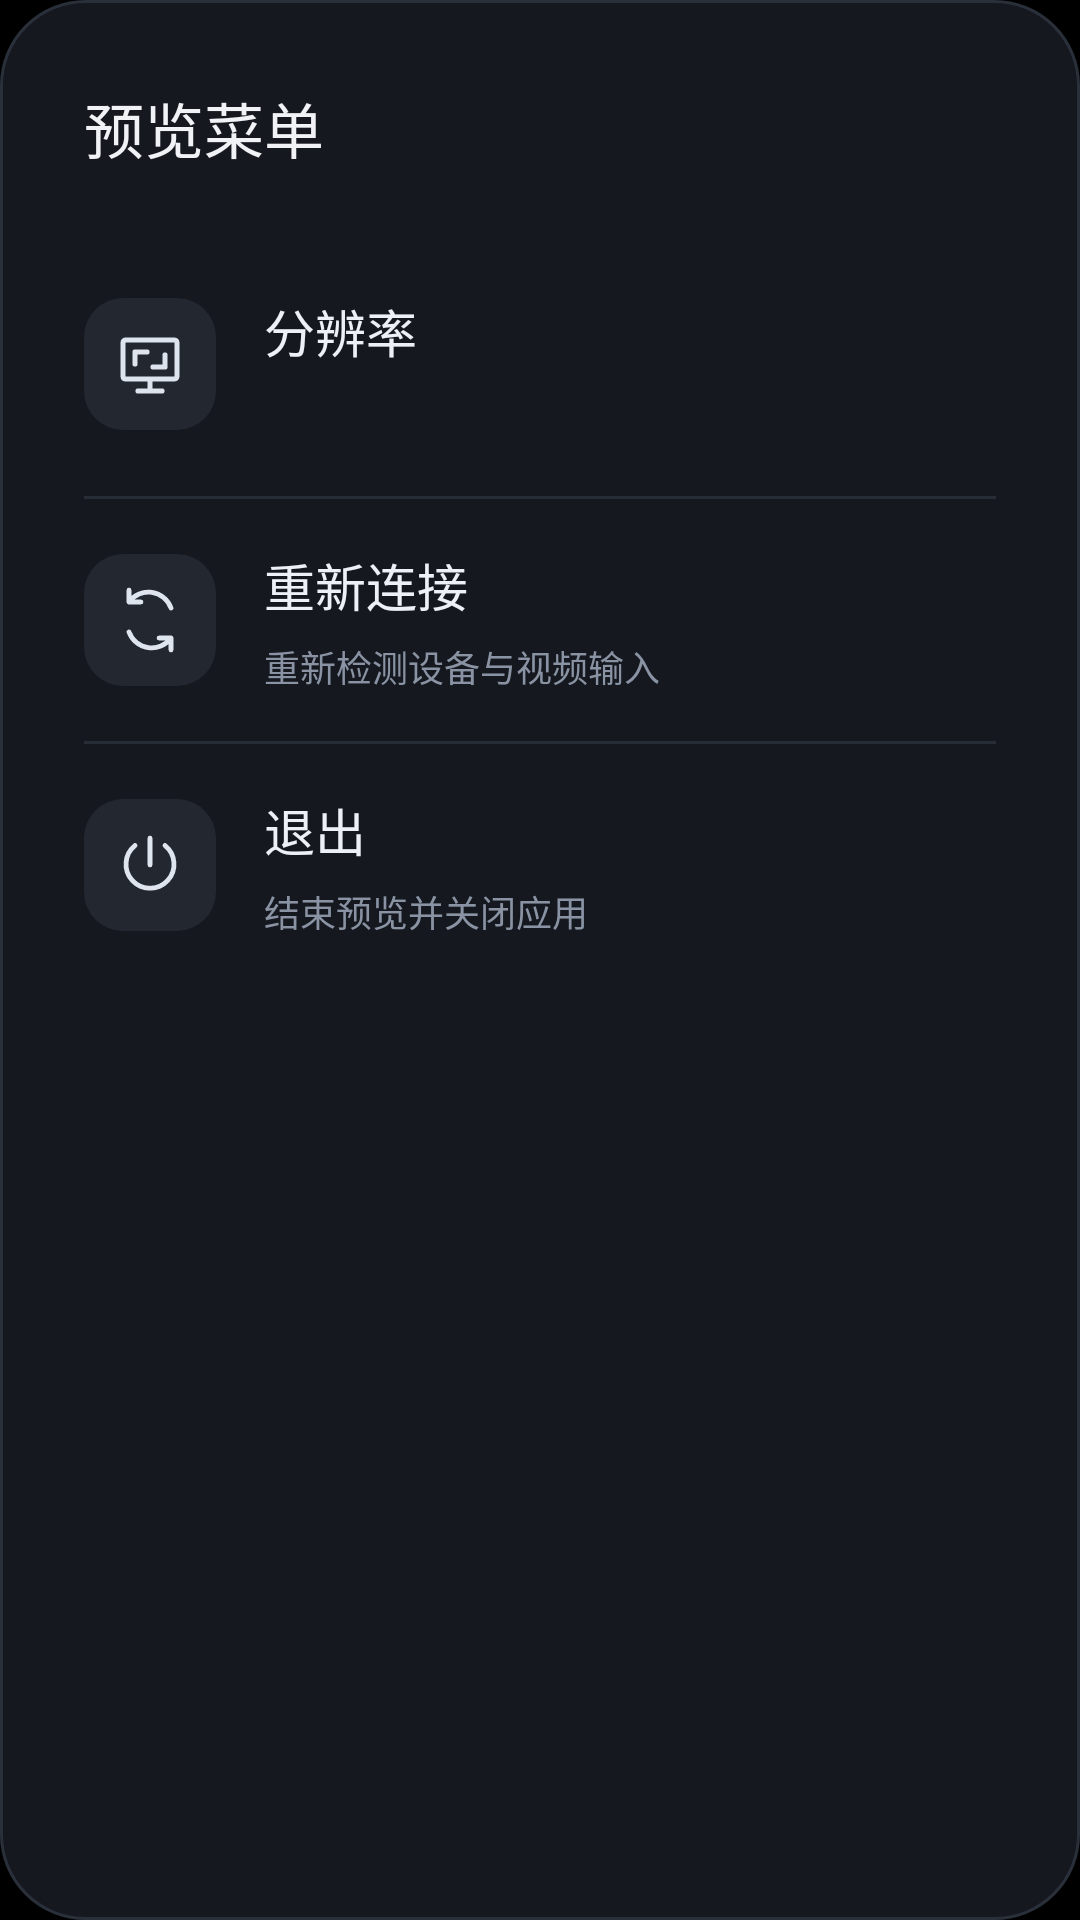

This screen was rendered from an Android layout file. Write that file and the resources it references.
<!-- AndroidManifest.xml: application theme Theme.MinimalUvc -->
<!-- res/layout/dialog_preview_menu.xml -->
<?xml version="1.0" encoding="utf-8"?>
<LinearLayout xmlns:android="http://schemas.android.com/apk/res/android"
    android:layout_width="match_parent" android:layout_height="wrap_content"
    android:background="@drawable/menu_card_background"
    android:orientation="vertical" android:paddingTop="28dp" android:paddingBottom="12dp">

    <TextView
        android:layout_width="match_parent" android:layout_height="wrap_content"
        android:layout_marginStart="28dp" android:layout_marginEnd="28dp" android:layout_marginBottom="20dp"
        android:fontFamily="sans-serif-medium" android:text="@string/preview_menu"
        android:textColor="#F0F2F6" android:textSize="20sp" />

    <LinearLayout
        android:id="@+id/menu_resolution"
        android:layout_width="match_parent" android:layout_height="wrap_content"
        android:layout_marginStart="12dp" android:layout_marginEnd="12dp"
        android:minHeight="88dp" android:background="@drawable/menu_row_background"
        android:clickable="true" android:focusable="true" android:gravity="center_vertical"
        android:orientation="horizontal" android:padding="16dp">
        <ImageView
            android:layout_width="44dp" android:layout_height="44dp"
            android:background="@drawable/menu_icon_background" android:padding="10dp"
            android:importantForAccessibility="no" android:src="@drawable/ic_resolution" />
        <LinearLayout
            android:layout_width="0dp" android:layout_height="wrap_content" android:layout_weight="1"
            android:layout_marginStart="16dp" android:orientation="vertical">
            <TextView
                android:layout_width="wrap_content" android:layout_height="wrap_content"
                android:text="@string/resolution" android:textColor="#EDF1F7" android:textSize="17sp" />
            <TextView
                android:id="@+id/menu_resolution_description"
                android:layout_width="wrap_content" android:layout_height="wrap_content" android:layout_marginTop="6dp"
                android:textColor="#8993A3" android:textSize="12sp" android:lineSpacingExtra="3dp" />
        </LinearLayout>
    </LinearLayout>

    <View android:layout_width="match_parent" android:layout_height="1dp"
        android:layout_marginStart="28dp" android:layout_marginEnd="28dp" android:background="#272D37" />

    <LinearLayout
        android:id="@+id/menu_reconnect"
        android:layout_width="match_parent" android:layout_height="wrap_content"
        android:layout_marginStart="12dp" android:layout_marginEnd="12dp"
        android:minHeight="80dp" android:background="@drawable/menu_row_background"
        android:clickable="true" android:focusable="true" android:gravity="center_vertical"
        android:orientation="horizontal" android:padding="16dp">
        <ImageView
            android:layout_width="44dp" android:layout_height="44dp"
            android:background="@drawable/menu_icon_background" android:padding="10dp"
            android:importantForAccessibility="no" android:src="@drawable/ic_reconnect" />
        <LinearLayout
            android:layout_width="0dp" android:layout_height="wrap_content" android:layout_weight="1"
            android:layout_marginStart="16dp" android:orientation="vertical">
            <TextView
                android:layout_width="wrap_content" android:layout_height="wrap_content"
                android:text="@string/reconnect" android:textColor="#EDF1F7" android:textSize="17sp" />
            <TextView
                android:layout_width="wrap_content" android:layout_height="wrap_content" android:layout_marginTop="6dp"
                android:text="@string/reconnect_description" android:textColor="#8993A3" android:textSize="12sp" />
        </LinearLayout>
    </LinearLayout>

    <View android:layout_width="match_parent" android:layout_height="1dp"
        android:layout_marginStart="28dp" android:layout_marginEnd="28dp" android:background="#272D37" />

    <LinearLayout
        android:id="@+id/menu_exit"
        android:layout_width="match_parent" android:layout_height="wrap_content"
        android:layout_marginStart="12dp" android:layout_marginEnd="12dp"
        android:minHeight="80dp" android:background="@drawable/menu_row_background"
        android:clickable="true" android:focusable="true" android:gravity="center_vertical"
        android:orientation="horizontal" android:padding="16dp">
        <ImageView
            android:layout_width="44dp" android:layout_height="44dp"
            android:background="@drawable/menu_icon_background" android:padding="10dp"
            android:importantForAccessibility="no" android:src="@drawable/ic_exit" />
        <LinearLayout
            android:layout_width="0dp" android:layout_height="wrap_content" android:layout_weight="1"
            android:layout_marginStart="16dp" android:orientation="vertical">
            <TextView
                android:layout_width="wrap_content" android:layout_height="wrap_content"
                android:text="@string/exit" android:textColor="#EDF1F7" android:textSize="17sp" />
            <TextView
                android:layout_width="wrap_content" android:layout_height="wrap_content" android:layout_marginTop="6dp"
                android:text="@string/exit_description" android:textColor="#8993A3" android:textSize="12sp" />
        </LinearLayout>
    </LinearLayout>
</LinearLayout>
<!-- resources referenced by this layout -->
<resources>
  <!-- drawable ic_exit (drawable) -->
  <?xml version="1.0" encoding="utf-8"?>
  <vector xmlns:android="http://schemas.android.com/apk/res/android"
      android:width="24dp" android:height="24dp" android:viewportWidth="24" android:viewportHeight="24">
      <path android:fillColor="#00000000" android:strokeColor="#DFE5EF" android:strokeWidth="1.6"
          android:strokeLineCap="round" android:strokeLineJoin="round"
          android:pathData="M12,3 L12,12 M7,5.5 A8,8 0,1 0,17 5.5" />
  </vector>
  <!-- drawable ic_reconnect (drawable) -->
  <?xml version="1.0" encoding="utf-8"?>
  <vector xmlns:android="http://schemas.android.com/apk/res/android"
      android:width="24dp" android:height="24dp" android:viewportWidth="24" android:viewportHeight="24">
      <path android:fillColor="#00000000" android:strokeColor="#DFE5EF" android:strokeWidth="1.6"
          android:strokeLineCap="round" android:strokeLineJoin="round"
          android:pathData="M19,8 A8,8 0,0 0,5 6 M5,6 L5,2 M5,6 L9,6 M5,16 A8,8 0,0 0,19 18 M19,18 L19,22 M19,18 L15,18" />
  </vector>
  <!-- drawable ic_resolution (drawable) -->
  <?xml version="1.0" encoding="utf-8"?>
  <vector xmlns:android="http://schemas.android.com/apk/res/android"
      android:width="24dp" android:height="24dp" android:viewportWidth="24" android:viewportHeight="24">
      <path android:fillColor="@android:color/transparent" android:strokeColor="#DEE4EE"
          android:strokeWidth="1.7" android:strokeLineJoin="round" android:strokeLineCap="round"
          android:pathData="M4,4 L20,4 Q21,4 21,5 L21,16 Q21,17 20,17 L4,17 Q3,17 3,16 L3,5 Q3,4 4,4 M8,21 L16,21 M12,17 L12,21 M7,8 L7,12 M7,8 L11,8 M17,13 L17,9 M17,13 L13,13" />
  </vector>
  <!-- drawable menu_card_background (drawable) -->
  <?xml version="1.0" encoding="utf-8"?>
  <shape xmlns:android="http://schemas.android.com/apk/res/android" android:shape="rectangle">
      <solid android:color="#15181E" />
      <corners android:radius="28dp" />
      <stroke android:width="1dp" android:color="#2A303A" />
  </shape>
  <!-- drawable menu_icon_background (drawable) -->
  <?xml version="1.0" encoding="utf-8"?>
  <shape xmlns:android="http://schemas.android.com/apk/res/android" android:shape="rectangle">
      <solid android:color="#222730" />
      <corners android:radius="13dp" />
  </shape>
  <!-- drawable menu_row_background (drawable) -->
  <?xml version="1.0" encoding="utf-8"?>
  <ripple xmlns:android="http://schemas.android.com/apk/res/android" android:color="#24FFFFFF">
      <item android:id="@android:id/mask">
          <shape android:shape="rectangle"><solid android:color="#FFFFFF" /><corners android:radius="16dp" /></shape>
      </item>
  </ripple>
  <string name="exit">退出</string>
  <string name="exit_description">结束预览并关闭应用</string>
  <string name="preview_menu">预览菜单</string>
  <string name="reconnect">重新连接</string>
  <string name="reconnect_description">重新检测设备与视频输入</string>
  <string name="resolution">分辨率</string>
  <style name="Theme.MinimalUvc" parent="android:style/Theme.Material.NoActionBar">
          <item name="android:windowNoTitle">true</item>
          <item name="android:windowFullscreen">true</item>
          <item name="android:windowBackground">#000000</item>
          <item name="android:statusBarColor">#000000</item>
          <item name="android:navigationBarColor">#000000</item>
          <item name="android:windowActionModeOverlay">true</item>
      </style>
</resources>
